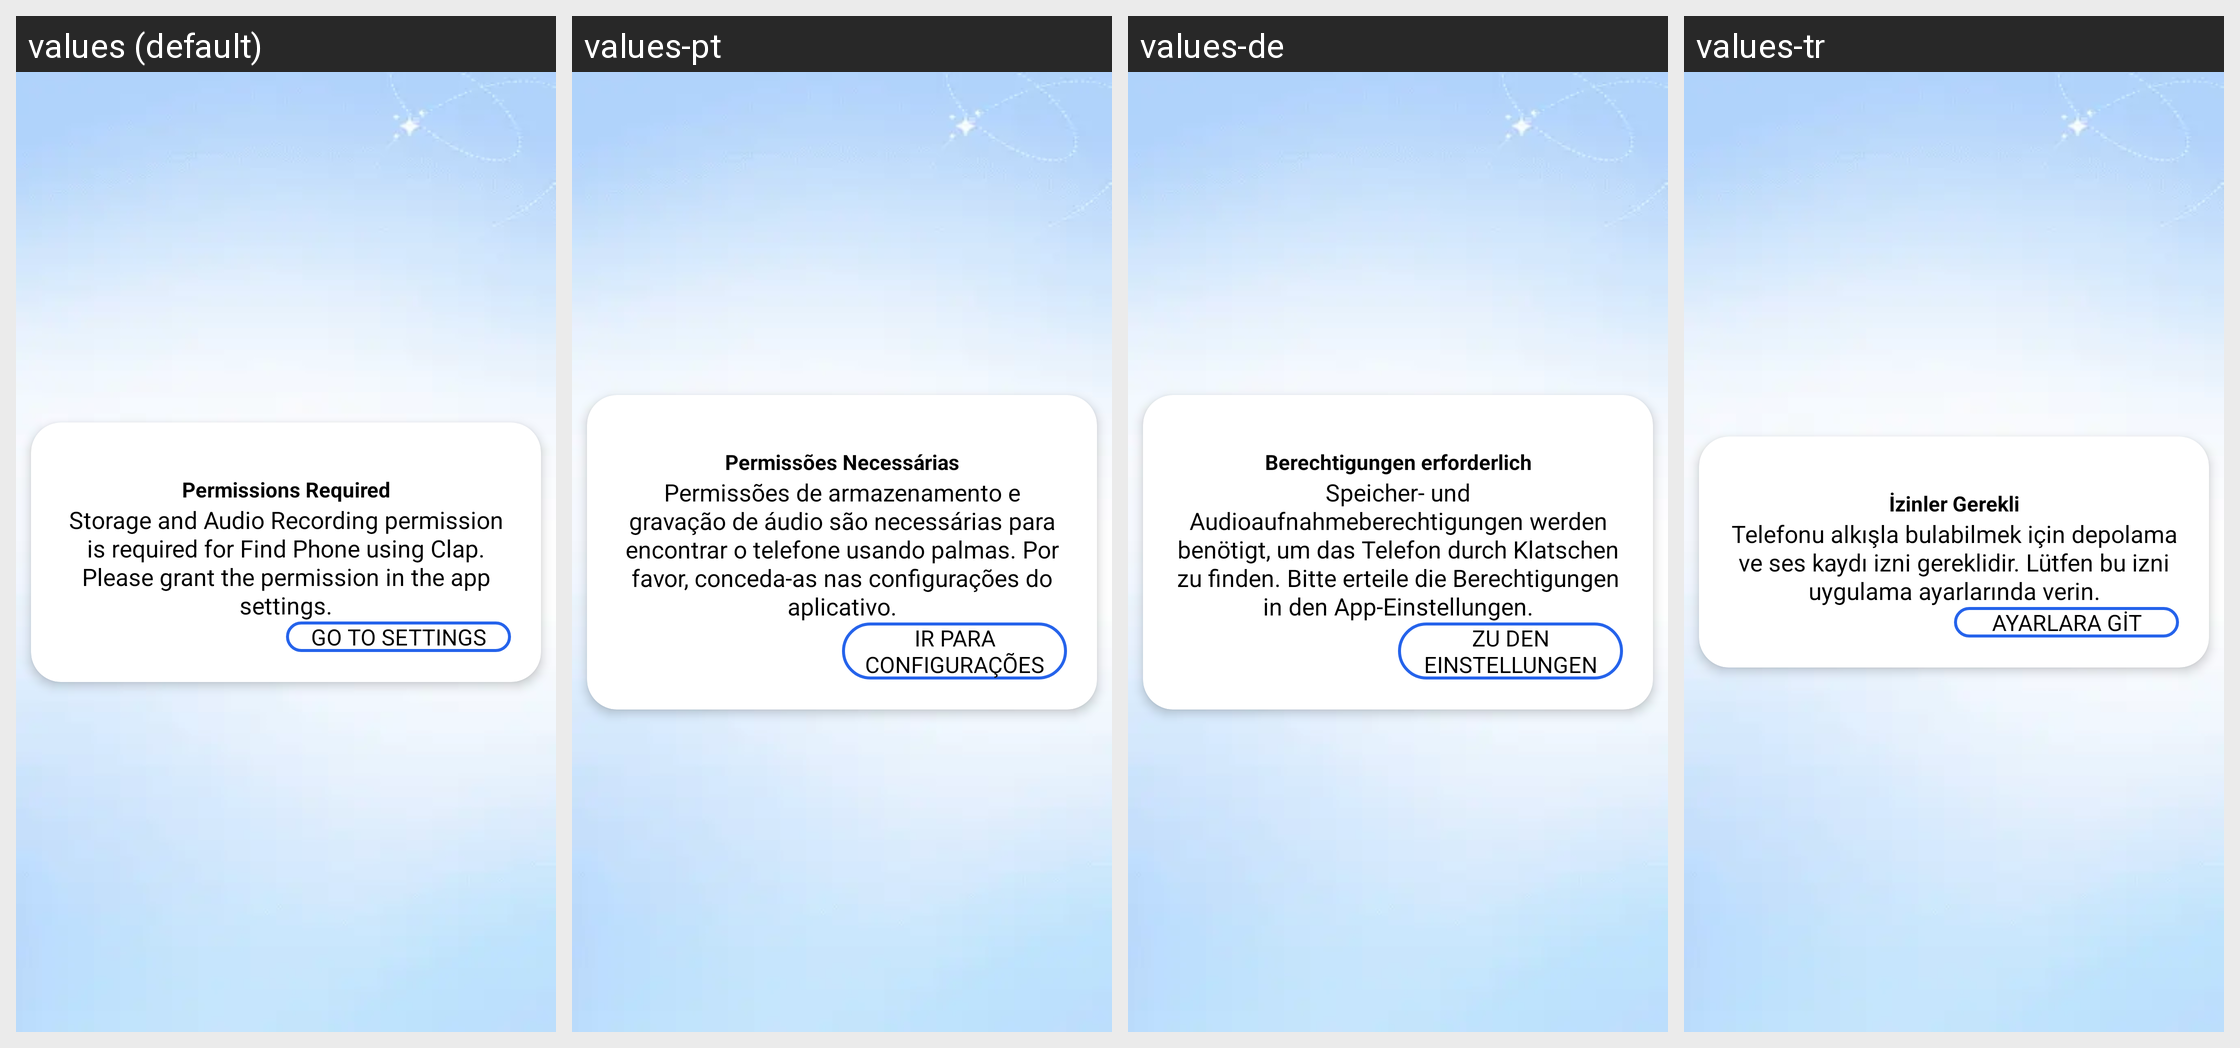

Here is an Android app screen in its default locale and in the app's own translations. Write out the translated-string differences for the strings that appear on this screen.
Android screen res/layout/setting_dialogue.xml rendered under 4 locales, left to right: values (default), values-pt, values-de, values-tr. Device: Nexus 5 (rendered at 1080×1920; each locale shown at half size, 540×960, under a caption strip naming it); theme Theme.FindMyPhoneViaClap.
Other locales in the repository, not shown: values-ar, values-es, values-fr, values-hi, values-it, values-ru.
Strings drawn on this screen, with the default value and each locale's value (text and hints the layout hard-codes, and strings that could not be matched under every locale, appear in the picture but are not listed):

permissions_required
  values: Permissions Required
  values-pt: Permissões Necessárias
  values-de: Berechtigungen erforderlich
  values-tr: İzinler Gerekli

storage_and_audio_recording_permission_is_required_for_find_phone_using_clap_please_grant_the_permission_in_the_app_settings
  values: Storage and Audio Recording permission is required for Find Phone using Clap. Please grant the permission in the app settings.
  values-pt: Permissões de armazenamento e gravação de áudio são necessárias para encontrar o telefone usando palmas. Por favor, conceda-as nas configurações do aplicativo.
  values-de: Speicher- und Audioaufnahmeberechtigungen werden benötigt, um das Telefon durch Klatschen zu finden. Bitte erteile die Berechtigungen in den App-Einstellungen.
  values-tr: Telefonu alkışla bulabilmek için depolama ve ses kaydı izni gereklidir. Lütfen bu izni uygulama ayarlarında verin.

go_to_settings
  values: GO TO SETTINGS
  values-pt: IR PARA CONFIGURAÇÕES
  values-de: ZU DEN EINSTELLUNGEN
  values-tr: AYARLARA GİT
